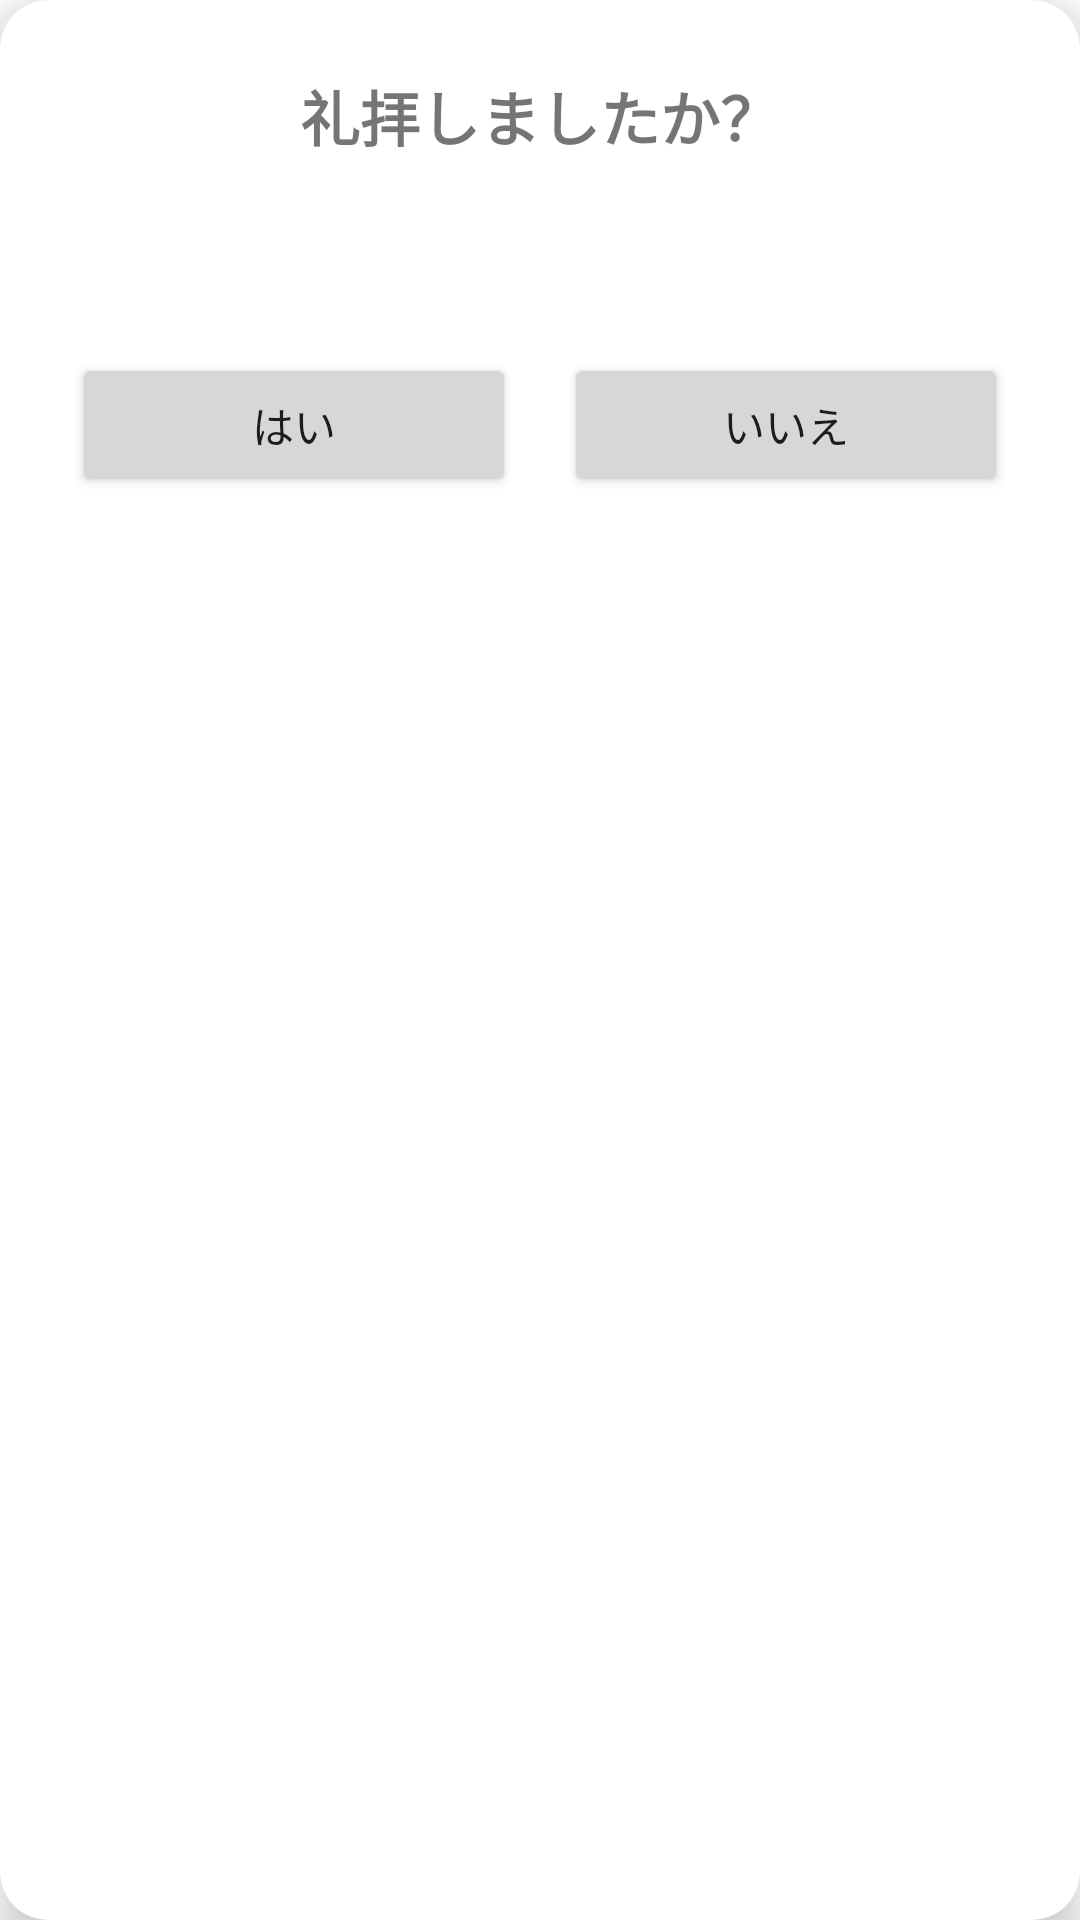

Android layout source for this screen:
<!-- AndroidManifest.xml: application theme Theme.SalahCheckIn -->
<!-- res/layout/activity_prayer_reminder_dialog.xml -->
<?xml version="1.0" encoding="utf-8"?>
<androidx.cardview.widget.CardView xmlns:android="http://schemas.android.com/apk/res/android"
    xmlns:app="http://schemas.android.com/apk/res-auto"
    xmlns:tools="http://schemas.android.com/tools"
    android:layout_width="match_parent"
    android:layout_height="wrap_content"
    android:layout_margin="32dp"
    app:cardCornerRadius="16dp"
    app:cardElevation="8dp">

    <androidx.constraintlayout.widget.ConstraintLayout
        android:layout_width="match_parent"
        android:layout_height="wrap_content"
        android:padding="24dp">

        <TextView
            android:id="@+id/titleTextView"
            android:layout_width="wrap_content"
            android:layout_height="wrap_content"
            android:text="@string/prayer_reminder"
            android:textSize="20sp"
            android:textStyle="bold"
            app:layout_constraintEnd_toEndOf="parent"
            app:layout_constraintStart_toStartOf="parent"
            app:layout_constraintTop_toTopOf="parent" />

        <TextView
            android:id="@+id/prayerNameTextView"
            android:layout_width="wrap_content"
            android:layout_height="wrap_content"
            android:layout_marginTop="16dp"
            android:textSize="18sp"
            app:layout_constraintEnd_toEndOf="parent"
            app:layout_constraintStart_toStartOf="parent"
            app:layout_constraintTop_toBottomOf="@+id/titleTextView"
            tools:text="ファジュル" />

        <Button
            android:id="@+id/yesButton"
            android:layout_width="0dp"
            android:layout_height="wrap_content"
            android:layout_marginTop="24dp"
            android:layout_marginEnd="8dp"
            android:text="@string/yes"
            app:layout_constraintEnd_toStartOf="@+id/noButton"
            app:layout_constraintHorizontal_bias="0.5"
            app:layout_constraintStart_toStartOf="parent"
            app:layout_constraintTop_toBottomOf="@+id/prayerNameTextView" />

        <Button
            android:id="@+id/noButton"
            android:layout_width="0dp"
            android:layout_height="wrap_content"
            android:layout_marginStart="8dp"
            android:text="@string/no"
            app:layout_constraintEnd_toEndOf="parent"
            app:layout_constraintHorizontal_bias="0.5"
            app:layout_constraintStart_toEndOf="@+id/yesButton"
            app:layout_constraintTop_toTopOf="@+id/yesButton" />

    </androidx.constraintlayout.widget.ConstraintLayout>
</androidx.cardview.widget.CardView>
<!-- resources referenced by this layout -->
<resources>
  <string name="no">いいえ</string>
  <string name="prayer_reminder">礼拝しましたか？</string>
  <string name="yes">はい</string>
  <style name="Theme.SalahCheckIn" parent="Theme.MaterialComponents.DayNight.DarkActionBar">
          
          <item name="colorPrimary">@color/primary</item>
          <item name="colorPrimaryVariant">@color/primary_dark</item>
          <item name="colorOnPrimary">@color/white</item>
          
          <item name="colorSecondary">@color/accent</item>
          <item name="colorSecondaryVariant">@color/accent</item>
          <item name="colorOnSecondary">@color/black</item>
          
          <item name="android:statusBarColor">?attr/colorPrimaryVariant</item>
          
      </style>
  <color name="primary">#4CAF50</color>
  <color name="primary_dark">#388E3C</color>
  <color name="white">#FFFFFF</color>
  <color name="accent">#8BC34A</color>
  <color name="black">#000000</color>
</resources>
